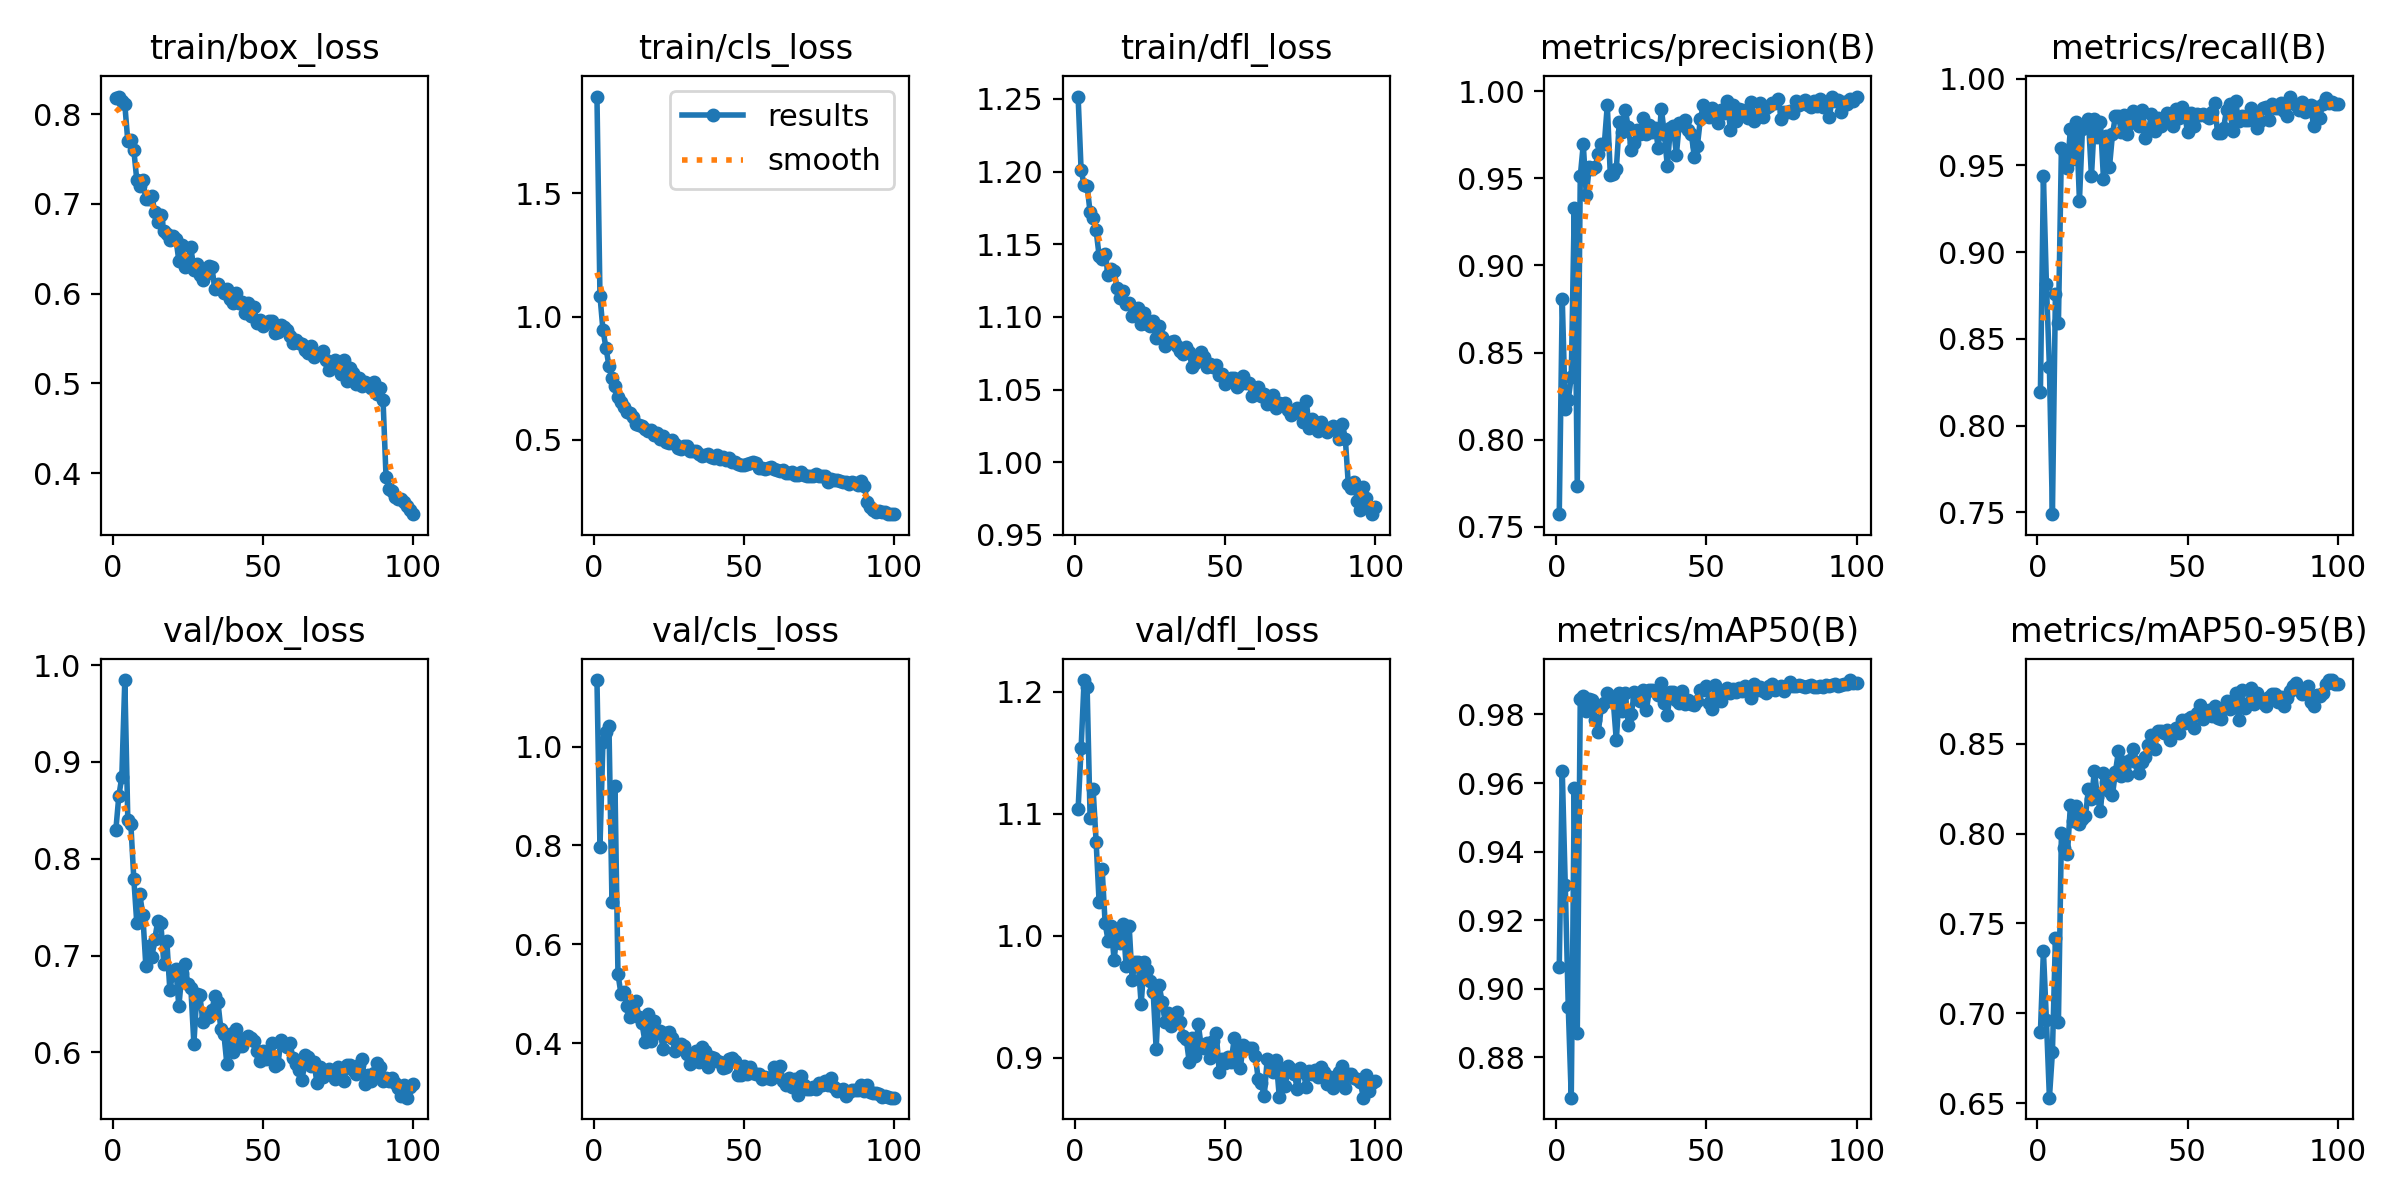

The file beside this chart, header and first rows:
epoch, time, train/box_loss, train/cls_loss, train/dfl_loss, metrics/precision(B), metrics/recall(B), metrics/mAP50(B), metrics/mAP50-95(B), val/box_loss, val/cls_loss, val/dfl_loss, lr/pg0, lr/pg1, lr/pg2
1, 20.6, 0.8181, 1.894, 1.252, 0.7573, 0.8192, 0.9064, 0.6893, 0.8293, 1.134, 1.104, 0.000414, 0.000414, 0.000414
2, 37.83, 0.8196, 1.085, 1.201, 0.8807, 0.9437, 0.9635, 0.7347, 0.8647, 0.7962, 1.154, 0.0008224, 0.0008224, 0.0008224
3, 54.82, 0.815, 0.9448, 1.191, 0.8176, 0.8816, 0.9302, 0.696, 0.8845, 1.01, 1.21, 0.001223, 0.001223, 0.001223
4, 71.94, 0.8109, 0.8736, 1.19, 0.8231, 0.8338, 0.8948, 0.653, 0.9847, 1.029, 1.204, 0.001213, 0.001213, 0.001213
5, 88.87, 0.7698, 0.7985, 1.172, 0.8361, 0.749, 0.8683, 0.6783, 0.8399, 1.042, 1.096, 0.0012, 0.0012, 0.0012
6, 105.8, 0.7713, 0.7515, 1.168, 0.9328, 0.8757, 0.9585, 0.7417, 0.8363, 0.6853, 1.12, 0.001188, 0.001188, 0.001188
7, 122.4, 0.76, 0.719, 1.16, 0.7734, 0.8593, 0.887, 0.6953, 0.7791, 0.9205, 1.077, 0.001176, 0.001176, 0.001176
8, 138.7, 0.7262, 0.6741, 1.142, 0.9511, 0.9603, 0.9846, 0.8006, 0.7331, 0.5399, 1.027, 0.001163, 0.001163, 0.001163
9, 155.1, 0.7202, 0.6509, 1.14, 0.9696, 0.9583, 0.9854, 0.792, 0.7631, 0.5003, 1.055, 0.001151, 0.001151, 0.001151
10, 171.5, 0.7261, 0.6312, 1.143, 0.9404, 0.9486, 0.9811, 0.7886, 0.7418, 0.503, 1.01, 0.001139, 0.001139, 0.001139
11, 187.7, 0.705, 0.6111, 1.129, 0.9566, 0.9712, 0.9845, 0.816, 0.6894, 0.4764, 0.9958, 0.001126, 0.001126, 0.001126
12, 204.1, 0.7049, 0.6067, 1.133, 0.9556, 0.9539, 0.9841, 0.8072, 0.7103, 0.4537, 1.008, 0.001114, 0.001114, 0.001114
13, 220.4, 0.7088, 0.5935, 1.131, 0.9564, 0.975, 0.9783, 0.8153, 0.6986, 0.4619, 0.9798, 0.001102, 0.001102, 0.001102
14, 236.7, 0.6906, 0.5618, 1.12, 0.9642, 0.9297, 0.9749, 0.8056, 0.7174, 0.4848, 1.005, 0.001089, 0.001089, 0.001089
15, 252.9, 0.68, 0.5605, 1.113, 0.9696, 0.971, 0.982, 0.8079, 0.7359, 0.4531, 0.9944, 0.001077, 0.001077, 0.001077
16, 269.4, 0.6881, 0.5561, 1.118, 0.9694, 0.9738, 0.9833, 0.8096, 0.7332, 0.4407, 1.01, 0.001064, 0.001064, 0.001064
17, 285.7, 0.6702, 0.5448, 1.109, 0.992, 0.9765, 0.9861, 0.8248, 0.6914, 0.4026, 0.9751, 0.001052, 0.001052, 0.001052
18, 302.5, 0.667, 0.5353, 1.11, 0.952, 0.9437, 0.9855, 0.8194, 0.7147, 0.4604, 1.008, 0.00104, 0.00104, 0.00104
19, 319.3, 0.66, 0.5404, 1.101, 0.9526, 0.9766, 0.9838, 0.835, 0.6643, 0.4047, 0.9639, 0.001027, 0.001027, 0.001027
20, 336.2, 0.6642, 0.5174, 1.104, 0.9551, 0.9664, 0.9724, 0.8202, 0.6823, 0.4446, 0.9786, 0.001015, 0.001015, 0.001015
21, 352.7, 0.6614, 0.5257, 1.106, 0.9821, 0.9748, 0.9861, 0.8123, 0.6865, 0.4212, 0.9786, 0.001002, 0.001002, 0.001002
22, 369, 0.6367, 0.5014, 1.095, 0.9765, 0.9424, 0.981, 0.8335, 0.6473, 0.4254, 0.9438, 0.0009901, 0.0009901, 0.0009901
23, 385.6, 0.6544, 0.5129, 1.103, 0.9891, 0.9669, 0.9863, 0.8289, 0.6816, 0.3897, 0.9783, 0.0009778, 0.0009778, 0.0009778
24, 401.9, 0.63, 0.4908, 1.095, 0.9791, 0.949, 0.977, 0.8235, 0.6911, 0.4214, 0.9717, 0.0009654, 0.0009654, 0.0009654
25, 418.2, 0.6377, 0.4855, 1.094, 0.9663, 0.9678, 0.9801, 0.8216, 0.6706, 0.4222, 0.9625, 0.000953, 0.000953, 0.000953
26, 434.6, 0.6516, 0.499, 1.097, 0.9702, 0.9786, 0.9865, 0.8344, 0.6664, 0.4106, 0.954, 0.0009406, 0.0009406, 0.0009406
27, 450.8, 0.6266, 0.4841, 1.086, 0.9779, 0.9784, 0.9846, 0.846, 0.6089, 0.3843, 0.907, 0.0009283, 0.0009283, 0.0009283
28, 467.1, 0.6335, 0.4672, 1.094, 0.9752, 0.9692, 0.9838, 0.832, 0.66, 0.3924, 0.9592, 0.0009159, 0.0009159, 0.0009159
29, 483.2, 0.6207, 0.4638, 1.086, 0.9847, 0.9788, 0.9872, 0.84, 0.6589, 0.3985, 0.9455, 0.0009035, 0.0009035, 0.0009035
30, 499.6, 0.6157, 0.4735, 1.08, 0.9752, 0.9678, 0.9812, 0.8326, 0.6314, 0.3958, 0.9293, 0.0008911, 0.0008911, 0.0008911
31, 515.9, 0.622, 0.4757, 1.082, 0.9809, 0.9746, 0.987, 0.8411, 0.6379, 0.3783, 0.9364, 0.0008787, 0.0008787, 0.0008787
32, 532.3, 0.6308, 0.4551, 1.082, 0.9766, 0.9816, 0.9872, 0.8468, 0.6367, 0.3575, 0.9255, 0.0008664, 0.0008664, 0.0008664
33, 549, 0.6296, 0.4557, 1.083, 0.9787, 0.9755, 0.9869, 0.8396, 0.6434, 0.3694, 0.9356, 0.000854, 0.000854, 0.000854
34, 565.8, 0.6047, 0.4548, 1.08, 0.9672, 0.9724, 0.9857, 0.834, 0.6582, 0.3854, 0.9371, 0.0008416, 0.0008416, 0.0008416
35, 582.7, 0.6112, 0.4427, 1.077, 0.99, 0.982, 0.9892, 0.8398, 0.6523, 0.3622, 0.9295, 0.0008293, 0.0008293, 0.0008293
36, 599, 0.6048, 0.4339, 1.075, 0.9756, 0.9656, 0.9832, 0.8426, 0.6237, 0.392, 0.9173, 0.0008169, 0.0008169, 0.0008169
37, 615.3, 0.6007, 0.4376, 1.079, 0.9569, 0.97, 0.9798, 0.8491, 0.6187, 0.3839, 0.9156, 0.0008045, 0.0008045, 0.0008045
38, 631.8, 0.6048, 0.4403, 1.076, 0.9791, 0.9795, 0.9867, 0.8546, 0.5875, 0.3524, 0.8967, 0.0007921, 0.0007921, 0.0007921
39, 648.2, 0.5942, 0.4275, 1.065, 0.98, 0.9699, 0.9865, 0.847, 0.6186, 0.3723, 0.9163, 0.0007797, 0.0007797, 0.0007797
40, 664.5, 0.5895, 0.4273, 1.068, 0.9635, 0.9772, 0.9843, 0.857, 0.6001, 0.3703, 0.9014, 0.0007674, 0.0007674, 0.0007674
41, 680.8, 0.6012, 0.437, 1.071, 0.9819, 0.9724, 0.9832, 0.8571, 0.6239, 0.3649, 0.9278, 0.000755, 0.000755, 0.000755
42, 697.2, 0.5896, 0.4212, 1.076, 0.9808, 0.9763, 0.9869, 0.8557, 0.6068, 0.3631, 0.9093, 0.0007426, 0.0007426, 0.0007426
43, 713.6, 0.5902, 0.4291, 1.073, 0.9832, 0.9801, 0.983, 0.8578, 0.6064, 0.3498, 0.9081, 0.0007302, 0.0007302, 0.0007302
44, 729.9, 0.578, 0.4185, 1.065, 0.9777, 0.9793, 0.9841, 0.8521, 0.6146, 0.3518, 0.9117, 0.0007179, 0.0007179, 0.0007179
45, 746.1, 0.5899, 0.4251, 1.068, 0.9753, 0.9724, 0.9829, 0.8562, 0.6168, 0.3679, 0.8996, 0.0007055, 0.0007055, 0.0007055
46, 762.4, 0.5752, 0.4098, 1.065, 0.9621, 0.9827, 0.9826, 0.859, 0.6143, 0.3702, 0.9136, 0.0006931, 0.0006931, 0.0006931
47, 779, 0.5852, 0.4091, 1.067, 0.9686, 0.977, 0.9839, 0.856, 0.6116, 0.3642, 0.9204, 0.0006808, 0.0006808, 0.0006808
48, 795.8, 0.5672, 0.4024, 1.06, 0.9839, 0.9838, 0.987, 0.8635, 0.6008, 0.3371, 0.8885, 0.0006684, 0.0006684, 0.0006684
49, 812.8, 0.5706, 0.3951, 1.061, 0.9922, 0.9798, 0.9871, 0.8614, 0.5907, 0.3358, 0.8992, 0.000656, 0.000656, 0.000656
50, 829.4, 0.5636, 0.3987, 1.054, 0.9869, 0.9694, 0.9883, 0.8639, 0.6017, 0.3539, 0.8952, 0.0006436, 0.0006436, 0.0006436
51, 845.7, 0.5675, 0.4023, 1.057, 0.985, 0.9801, 0.9833, 0.8647, 0.5935, 0.3377, 0.9001, 0.0006312, 0.0006312, 0.0006312
52, 862, 0.57, 0.4039, 1.058, 0.9904, 0.9728, 0.9816, 0.8586, 0.5948, 0.3529, 0.8966, 0.0006189, 0.0006189, 0.0006189
53, 878.3, 0.5698, 0.4093, 1.058, 0.9886, 0.9799, 0.9886, 0.8673, 0.61, 0.3398, 0.916, 0.0006065, 0.0006065, 0.0006065
54, 894.7, 0.5567, 0.4047, 1.052, 0.9815, 0.9788, 0.9869, 0.8714, 0.5862, 0.3374, 0.901, 0.0005941, 0.0005941, 0.0005941
55, 911, 0.5577, 0.383, 1.054, 0.989, 0.9794, 0.9839, 0.8638, 0.5876, 0.3385, 0.8911, 0.0005818, 0.0005818, 0.0005818
56, 927.3, 0.5647, 0.3866, 1.059, 0.9872, 0.9783, 0.9863, 0.8678, 0.6128, 0.3282, 0.91, 0.0005694, 0.0005694, 0.0005694
57, 943.6, 0.5632, 0.3805, 1.054, 0.9942, 0.9772, 0.9876, 0.8686, 0.6079, 0.3323, 0.9076, 0.000557, 0.000557, 0.000557
58, 959.8, 0.5598, 0.3844, 1.055, 0.9777, 0.9806, 0.9862, 0.8655, 0.605, 0.3301, 0.9078, 0.0005446, 0.0005446, 0.0005446
59, 976.1, 0.5531, 0.3892, 1.046, 0.9919, 0.9857, 0.9875, 0.871, 0.6094, 0.3288, 0.9081, 0.0005322, 0.0005322, 0.0005322
60, 992.4, 0.5453, 0.3809, 1.047, 0.983, 0.9687, 0.9866, 0.8646, 0.5942, 0.3523, 0.9014, 0.0005199, 0.0005199, 0.0005199
... 40 more rows
